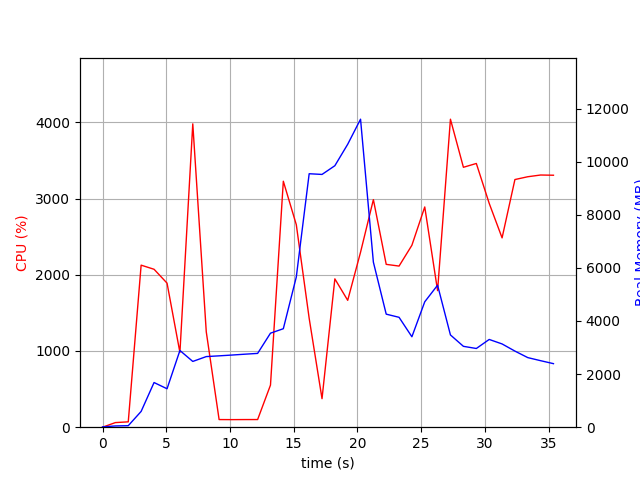

Source data for this figure (header and first rows):
elapsed_time, nproc, cpu, mem_real, mem_virtual
5.340576171875e-05, 1, 0.0, 11.25, 27672
1.008, 2, 60.5, 47.07, 27804
2.018, 1, 70.3, 56.78, 670.3
3.027, 1, 2126, 594.2, 29493
4.041, 1, 2072, 1683, 31345
5.061, 1, 1890, 1448, 35257
6.07, 1, 980.4, 2889, 35257
7.08, 1, 3980, 2477, 35257
8.139, 1, 1251, 2660, 35477
9.146, 1, 100.2, 2688, 35477
10.15, 1, 99.3, 2718, 35477
11.16, 1, 100.2, 2750, 35477
12.17, 1, 100.4, 2780, 35477
13.18, 1, 552.2, 3541, 35477
14.18, 1, 3227, 3709, 35477
15.2, 1, 2657, 5657, 38879
16.21, 1, 1428, 9547, 43999
17.22, 1, 374.1, 9520, 43999
18.23, 1, 1946, 9848, 44118
19.24, 1, 1664, 10657, 50446
20.24, 1, 2296, 11601, 50682
21.25, 1, 2986, 6217, 50789
22.26, 1, 2136, 4258, 50789
23.26, 1, 2114, 4139, 50851
24.27, 1, 2387, 3406, 50922
25.28, 1, 2890, 4723, 50922
26.29, 1, 1792, 5348, 50922
27.3, 1, 4041, 3475, 50922
28.31, 1, 3410, 3046, 50947
29.33, 1, 3460, 2965, 50947
30.34, 1, 2936, 3305, 50947
31.35, 1, 2484, 3136, 50947
32.36, 1, 3249, 2867, 50955
33.36, 1, 3286, 2621, 50987
34.37, 1, 3309, 2505, 50987
35.38, 1, 3306, 2393, 50987
